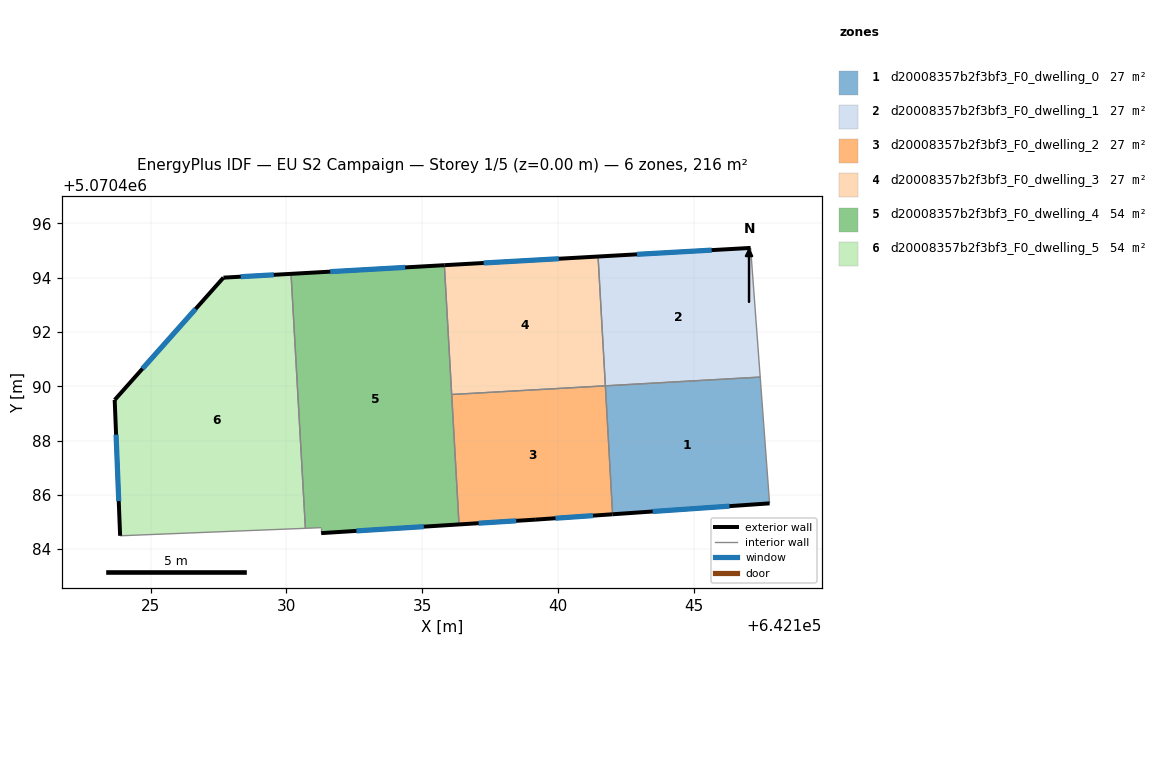
=== STOREY PLAN SPEC (per zone: floor XY polygon, exterior-wall plan segments, windows/doors) ===
zone 1: d20008357b2f3bf3_F0_dwelling_0  (27.0 m²)
  floor: (642147.79, 5070485.69) (642147.45, 5070490.34) (642141.74, 5070490.02) (642142.01, 5070485.29)
  exterior wall: (642147.79, 5070485.69) – (642142.01, 5070485.29)  [5.8 m]
    window: (642146.32, 5070485.59) – (642143.49, 5070485.39)  [4.2 m²]
  interior walls: 3
zone 2: d20008357b2f3bf3_F0_dwelling_1  (27.0 m²)
  floor: (642147.45, 5070490.34) (642147.09, 5070495.09) (642141.48, 5070494.78) (642141.74, 5070490.02)
  exterior wall: (642141.48, 5070494.78) – (642147.09, 5070495.09)  [5.6 m]
    window: (642142.91, 5070494.86) – (642145.66, 5070495.01)  [4.0 m²]
  interior walls: 3
zone 3: d20008357b2f3bf3_F0_dwelling_2  (27.0 m²)
  floor: (642142.01, 5070485.29) (642141.74, 5070490.02) (642136.08, 5070489.70) (642136.35, 5070484.91) (642139.19, 5070485.09)
  exterior wall: (642142.01, 5070485.29) – (642139.19, 5070485.09)  [2.8 m]
    window: (642141.29, 5070485.24) – (642139.91, 5070485.14)  [2.0 m²]
  exterior wall: (642139.19, 5070485.09) – (642136.35, 5070484.91)  [2.8 m]
    window: (642138.46, 5070485.04) – (642137.08, 5070484.96)  [2.0 m²]
  interior walls: 3
zone 4: d20008357b2f3bf3_F0_dwelling_3  (27.0 m²)
  floor: (642141.74, 5070490.02) (642141.48, 5070494.78) (642135.82, 5070494.46) (642136.08, 5070489.70)
  exterior wall: (642135.82, 5070494.46) – (642141.48, 5070494.78)  [5.7 m]
    window: (642137.26, 5070494.54) – (642140.03, 5070494.70)  [4.1 m²]
  interior walls: 3
zone 5: d20008357b2f3bf3_F0_dwelling_4  (54.1 m²)
  floor: (642136.35, 5070484.91) (642135.82, 5070494.46) (642130.17, 5070494.14) (642130.70, 5070484.77) (642131.28, 5070484.79) (642131.28, 5070484.59)
  exterior wall: (642130.17, 5070494.14) – (642135.82, 5070494.46)  [5.7 m]
    window: (642131.61, 5070494.22) – (642134.37, 5070494.38)  [4.1 m²]
  exterior wall: (642136.35, 5070484.91) – (642131.28, 5070484.59)  [5.1 m]
    window: (642135.06, 5070484.83) – (642132.58, 5070484.67)  [3.6 m²]
  interior walls: 5
zone 6: d20008357b2f3bf3_F0_dwelling_5  (54.1 m²)
  floor: (642130.70, 5070484.77) (642130.17, 5070494.14) (642127.68, 5070494.00) (642123.68, 5070489.50) (642123.88, 5070484.49)
  exterior wall: (642123.88, 5070484.49) – (642123.68, 5070489.50)  [5.0 m]
    window: (642123.82, 5070485.77) – (642123.73, 5070488.22)  [3.6 m²]
  exterior wall: (642123.68, 5070489.50) – (642127.68, 5070494.00)  [6.0 m]
    window: (642124.70, 5070490.65) – (642126.66, 5070492.85)  [4.3 m²]
  exterior wall: (642127.68, 5070494.00) – (642130.17, 5070494.14)  [2.5 m]
    window: (642128.32, 5070494.04) – (642129.53, 5070494.10)  [1.8 m²]
  interior walls: 2

=== DERIVED (storey summary) ===
Building: EU S2 Campaign
Storey: 1 of 5  (floor level z = 0.00 m)
Storey gross floor area: 216.3 m²
Zones on this storey: 6
  - d20008357b2f3bf3_F0_dwelling_0: floor 27.0 m²; exterior wall 5.8 m (17.4 m²); 1 window(s) 4.2 m²; WWR 23.9%
  - d20008357b2f3bf3_F0_dwelling_1: floor 27.0 m²; exterior wall 5.6 m (16.9 m²); 1 window(s) 4.0 m²; WWR 23.9%
  - d20008357b2f3bf3_F0_dwelling_2: floor 27.0 m²; exterior wall 5.7 m (17.0 m²); 2 window(s) 4.1 m²; WWR 23.9%
  - d20008357b2f3bf3_F0_dwelling_3: floor 27.0 m²; exterior wall 5.7 m (17.0 m²); 1 window(s) 4.1 m²; WWR 23.9%
  - d20008357b2f3bf3_F0_dwelling_4: floor 54.1 m²; exterior wall 10.7 m (32.2 m²); 2 window(s) 7.7 m²; WWR 23.9%
  - d20008357b2f3bf3_F0_dwelling_5: floor 54.1 m²; exterior wall 13.5 m (40.6 m²); 3 window(s) 9.7 m²; WWR 23.9%
Zone adjacency (shared interzone walls):
  - d20008357b2f3bf3_F0_dwelling_0 ↔ d20008357b2f3bf3_F0_dwelling_1
  - d20008357b2f3bf3_F0_dwelling_0 ↔ d20008357b2f3bf3_F0_dwelling_2
  - d20008357b2f3bf3_F0_dwelling_1 ↔ d20008357b2f3bf3_F0_dwelling_3
  - d20008357b2f3bf3_F0_dwelling_2 ↔ d20008357b2f3bf3_F0_dwelling_3
  - d20008357b2f3bf3_F0_dwelling_2 ↔ d20008357b2f3bf3_F0_dwelling_4
  - d20008357b2f3bf3_F0_dwelling_3 ↔ d20008357b2f3bf3_F0_dwelling_4
  - d20008357b2f3bf3_F0_dwelling_4 ↔ d20008357b2f3bf3_F0_dwelling_5